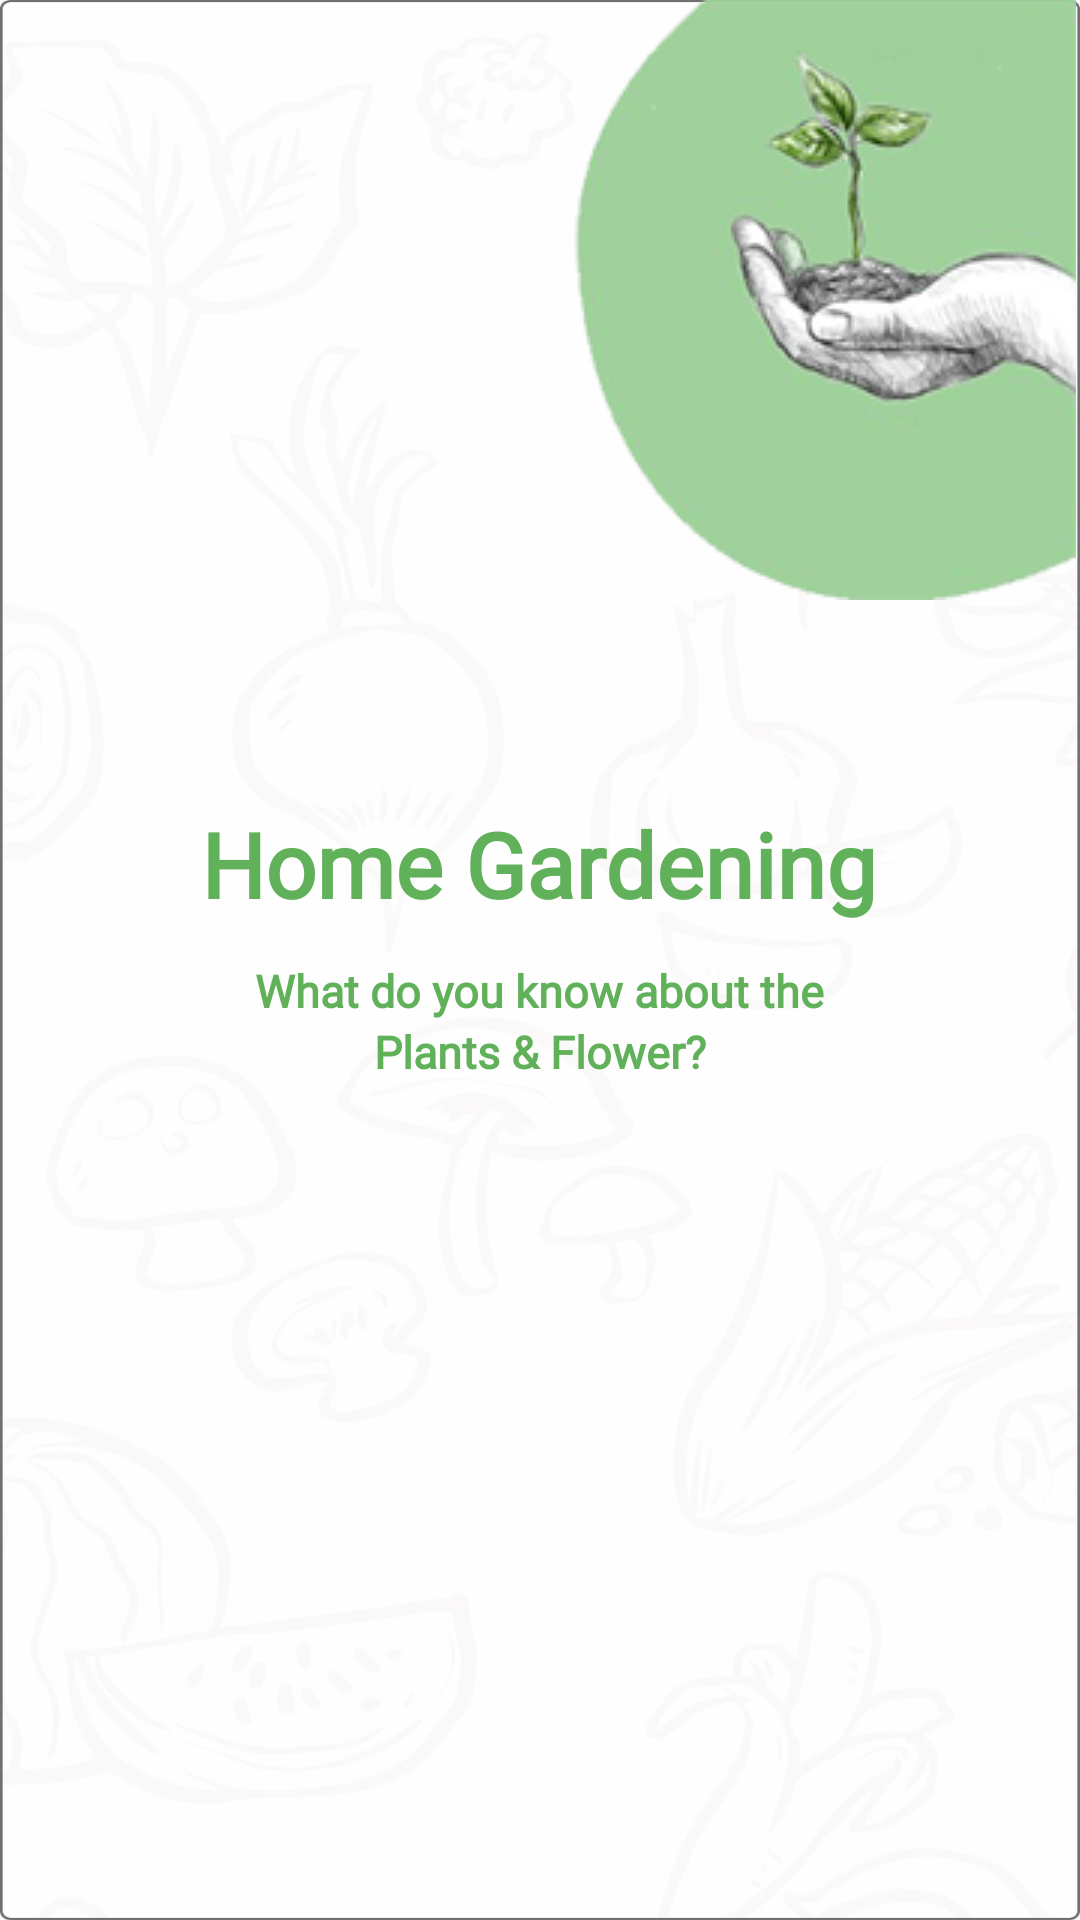

Here is an Android app screen rendered from its layout file. Give the layout XML and the strings, colors and styles it references.
<!-- AndroidManifest.xml: application theme Theme.HomeGardening -->
<!-- res/layout/activity_main.xml -->
<?xml version="1.0" encoding="utf-8"?>
<RelativeLayout xmlns:android="http://schemas.android.com/apk/res/android"
    xmlns:app="http://schemas.android.com/apk/res-auto"
    xmlns:tools="http://schemas.android.com/tools"
    android:layout_width="match_parent"
    android:layout_height="match_parent"
    tools:context=".MainActivity">

    <ImageView
        android:layout_width="match_parent"
        android:layout_height="match_parent"
        android:src="@drawable/bg"
        android:scaleType="fitXY"/>

    <LinearLayout
        android:layout_width="match_parent"
        android:layout_height="match_parent"
        android:orientation="vertical"
        android:weightSum="10">

        <LinearLayout
            android:layout_width="match_parent"
            android:layout_height="0dp"
            android:layout_weight="4">

            <RelativeLayout
                android:layout_width="match_parent"
                android:layout_height="match_parent">

                <ImageView
                    android:layout_width="200dp"
                    android:layout_height="200dp"
                    android:layout_alignParentEnd="true"
                    android:layout_alignParentRight="true"
                    android:layout_marginStart="-15dp"
                    android:layout_marginEnd="-15dp"
                    android:src="@drawable/logo" />
            </RelativeLayout>
        </LinearLayout>

        <LinearLayout
            android:layout_width="match_parent"
            android:layout_height="0dp"
            android:layout_weight="1">

            <RelativeLayout
                android:layout_width="match_parent"
                android:layout_height="match_parent">

                <TextView
                    android:layout_width="wrap_content"
                    android:layout_height="wrap_content"
                    android:layout_centerInParent="true"
                    android:fontFamily="@font/madera_light"
                    android:text="Home Gardening"
                    android:textColor="#61B15A"
                    android:textSize="30sp"
                    android:textStyle="bold" />
            </RelativeLayout>
        </LinearLayout>

        <LinearLayout
            android:layout_width="match_parent"
            android:layout_height="0dp"
            android:layout_weight="2">

            <RelativeLayout
                android:id="@+id/RL1"
                android:layout_width="match_parent"
                android:layout_height="match_parent">

                <TextView
                    android:id="@+id/TV1"
                    android:layout_width="wrap_content"
                    android:layout_height="wrap_content"
                    android:layout_centerHorizontal="true"
                    android:fontFamily="@font/madera_light"
                    android:text="What do you know about the"
                    android:textColor="#61B15A"
                    android:textSize="15sp"
                    android:textStyle="bold" />

                <TextView
                    android:layout_width="wrap_content"
                    android:layout_height="wrap_content"
                    android:layout_below="@id/TV1"
                    android:layout_centerHorizontal="true"
                    android:fontFamily="@font/madera_light"
                    android:text="Plants &amp; Flower?"
                    android:textColor="#61B15A"
                    android:textSize="15sp"
                    android:textStyle="bold" />
            </RelativeLayout>
        </LinearLayout>
    </LinearLayout>

</RelativeLayout>
<!-- resources referenced by this layout -->
<resources>
  <!-- drawable bg: png bitmap (drawable-hdpi, 164132 bytes) -->
  <!-- drawable logo: png bitmap (drawable, 11278 bytes) -->
  <style name="Theme.HomeGardening" parent="Theme.AppCompat.DayNight.NoActionBar">
          
          <item name="colorPrimary">@color/purple_500</item>
          <item name="colorPrimaryVariant">@color/purple_700</item>
          <item name="colorOnPrimary">@color/white</item>
          
          <item name="colorSecondary">@color/teal_200</item>
          <item name="colorSecondaryVariant">@color/teal_700</item>
          <item name="colorOnSecondary">@color/black</item>
          
          <item name="android:statusBarColor" tools:targetApi="l">?attr/colorPrimaryVariant</item>
          
      </style>
  <color name="purple_500">#FF6200EE</color>
  <color name="purple_700">#61B15A</color>
  <color name="white">#FFFFFFFF</color>
  <color name="teal_200">#FF03DAC5</color>
  <color name="teal_700">#FF018786</color>
  <color name="black">#FF000000</color>
</resources>
